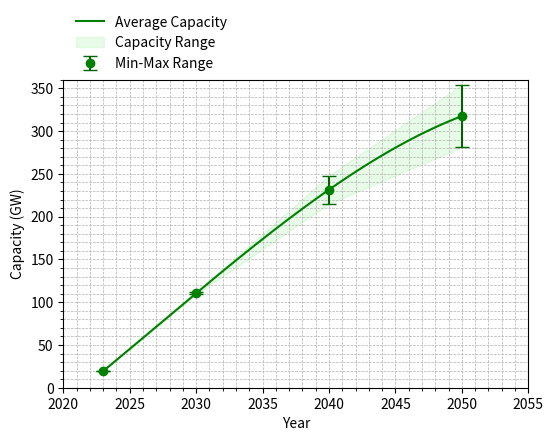
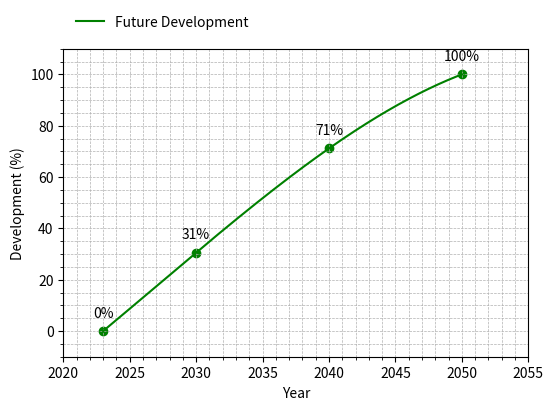

Here is the Python script that generated these plots, in order:
import numpy as np
import matplotlib.pyplot as plt
from scipy.interpolate import make_interp_spline

def plot_capacity_development():
    # Data points
    years = [2023, 2030, 2040, 2050]
    min_capacity = [19.38, 109, 215, 281]
    max_capacity = [19.38, 112, 248, 354]
    avg_capacity = [19.38, (109+112)/2, (215+248)/2, (281+354)/2]

    # Interpolation for smooth curve
    years_smooth = np.linspace(2023, 2050, 300)
    spl = make_interp_spline(years, avg_capacity, k=3)
    capacity_smooth = spl(years_smooth)

    # Plotting
    plt.figure(figsize=(6, 4))
    plt.plot(years_smooth, capacity_smooth, label='Average Capacity', color='green')
    plt.errorbar(years, avg_capacity, yerr=[np.array(avg_capacity)-np.array(min_capacity), np.array(max_capacity)-np.array(avg_capacity)], 
                fmt='o', color='green', ecolor='darkgreen', capsize=5, label='Min-Max Range')

    plt.fill_between(years, min_capacity, max_capacity, color='lightgreen', alpha=0.2, label='Capacity Range')

    plt.xlabel('Year')
    plt.ylabel('Capacity (GW)')
    plt.xlim(2020, 2055)
    plt.ylim(0, 360)
    plt.legend(loc='upper left', bbox_to_anchor=(0, 1.25), ncol=1, frameon=False)
    plt.grid(True, which='both', linestyle='--', linewidth=0.5)
    plt.minorticks_on()
    plt.show()

def plot_percentage_development():
    # Data points
    years = [2023, 2030, 2040, 2050]
    avg_capacity = [19.38, (109+112)/2, (215+248)/2, (281+354)/2]
    
    # Calculate percentage of development
    base_capacity = avg_capacity[0]
    max_capacity = avg_capacity[-1]
    percentages = [(cap - base_capacity) / (max_capacity - base_capacity) * 100 for cap in avg_capacity]

    # Interpolation for smooth curve
    years_smooth = np.linspace(2023, 2050, 300)
    spl = make_interp_spline(years, percentages, k=3)
    percentages_smooth = spl(years_smooth)

    # Plotting
    plt.figure(figsize=(6, 4))
    plt.plot(years_smooth, percentages_smooth, label='Future Development', color='green')
    plt.scatter(years, percentages, color='green')

    # Add values to the points
    for i, txt in enumerate(percentages):
        plt.annotate(f'{txt:.0f}%', (years[i], percentages[i]), textcoords="offset points", xytext=(0,10), ha='center', fontsize=10, color='black')

    plt.xlabel('Year')
    plt.ylabel('Development (%)')
    plt.xlim(2020, 2055)
    plt.ylim(-10, 110)
    plt.legend(loc='upper left', bbox_to_anchor=(0, 1.15), ncol=1, frameon=False)
    plt.grid(True, which='both', linestyle='--', linewidth=0.5)
    plt.minorticks_on()
    plt.show()

# Call the function to plot
plot_capacity_development()

# Call the function to plot
plot_percentage_development()